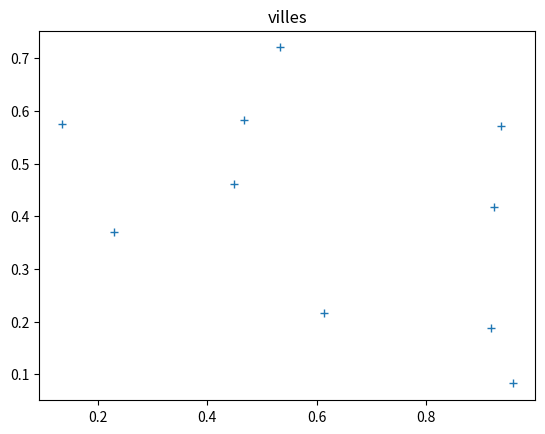
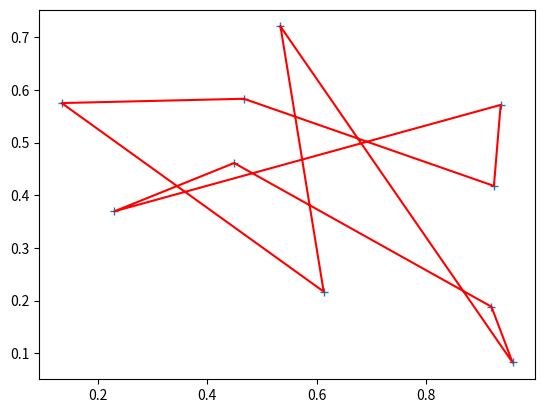
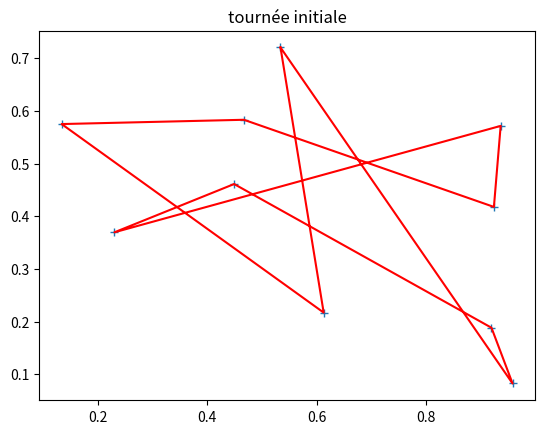
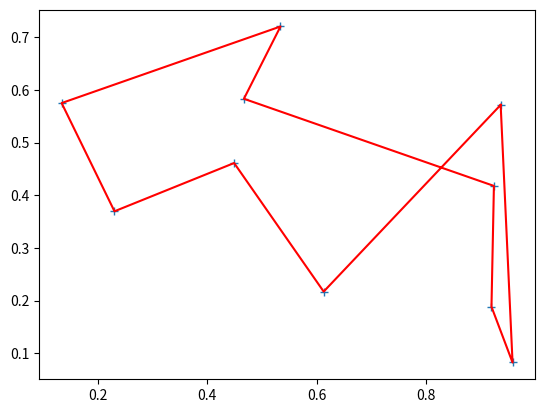
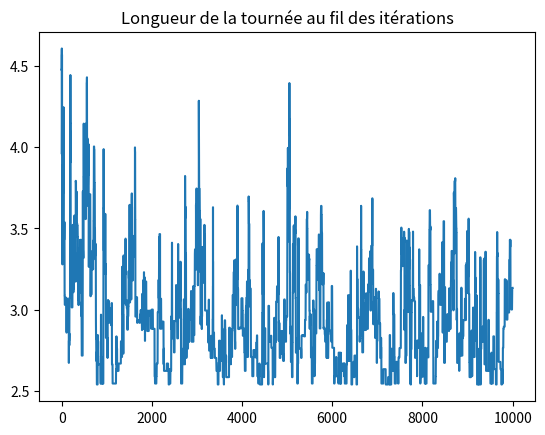

Generate these figures, in order, with matplotlib:
# -*- coding: utf-8 -*-
"""
[redacted]
"""
import numpy as np
import matplotlib.pyplot as plt
import random
from time import *


Nv=10
#Ici on travaille en coordonnées cartésiennes
M=np.random.uniform(0,1,(Nv,2))
plt.plot(M[:,0],M[:,1],"+")
plt.title('villes')
plt.show()

def plot_traj(S,M):

    M=M[S]
    MM=np.zeros((Nv+1,2))
    MM[0:Nv]=M
    MM[Nv]=M[0]
    plt.plot(M[:,0],M[:,1],'+')
    plt.plot(MM[:,0],MM[:,1],'r-')
    
traj_ini=np.arange(Nv)
plt.figure()
plot_traj(traj_ini,M)
plt.show()

#distance entre les villes. V étant la matrice des villes, et D la matrice des distances entre les villes.

def distance_matrix(M):
    D=np.zeros((Nv,Nv))
    for i in range(Nv):
        for j in range(Nv):
            D[i,j]=np.linalg.norm(M[i]-M[j])
    return D

D=distance_matrix(M)

def Length(S, D):
    
    L=D[S[0],S[-1]]
    for i in range(Nv-1):
        L+= D[S[i],S[i+1]]
    return L

#introduction de la notion de voisinage 
# 2 voyages sont voisins s'ils n'y qu'une seule permutation de 2 villes qui les diffère.
#Cette notion de voisinage nous permet d'obtenir la matrice de sélection

def permute(S):
    T=np.copy(S)
    t=random.sample(range(Nv),2)
    T[t[0]]=S[t[1]]
    T[t[1]]=S[t[0]]
    return T

S=np.arange(Nv)
T=permute(S)
print('S',S)
print('T',T)


#Nous ne devons pas oublier que le but du problème est que la distance totale du voyage soit la plus petite.



def delta(S0,S1,T):
    return (1/(1+np.exp(-(Length(S0,D)-Length(S1,D))/T)))


eps=0.07
nb_iter=2
S0=np.arange(Nv)#permutation de départ
h=1
T=h/np.log(nb_iter)
L=np.array([Length(S0,D)])

fig=plt.figure()
ax=fig.add_subplot(111)
plt.ion()
fig.show()

plot_traj(S0, M)
plt.title("tournée initiale")
fig.canvas.draw()
nb_itermax=10000

while T>eps and nb_iter<nb_itermax:
    S=permute(S0)
    u=np.random.uniform()
    if u< delta(S0,S,T):
        S0=S
    L=np.append(L, Length(S0,D))
    nb_iter+=1
    T=h/np.log(nb_iter)
    # if np.mod(nb_iter,1000)==0:
    #     ax.clear()
    #     ax.set(title=str(nb_iter)+'-ième trajectoire')
    #     plot_traj(S0,M)
    #     fig.canvas.draw()
    
plt.figure()
plot_traj(S0,M)
plt.show()

plt.figure()
plt.title('Longueur de la tournée au fil des itérations')
plt.plot(L)
plt.show()